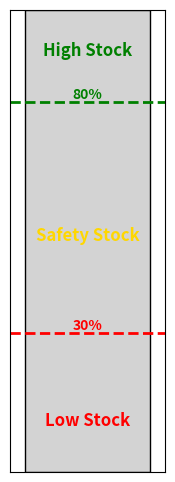

The matplotlib source for this figure:
import matplotlib.pyplot as plt
import numpy as np

def draw_stock_level_chart(stock_level=100):
    fig, ax = plt.subplots(figsize=(2, 6))
    ax.set_xlim(0, 1)
    ax.set_ylim(0, 100)
    
    # 畫長條形
    ax.bar(0.5, stock_level, width=0.8, color='lightgray', edgecolor='black')
    
    # 畫紅色30%線
    ax.axhline(y=30, color='red', linewidth=2, linestyle='--')
    ax.text(0.5, 30, '30%', color='red', ha='center', va='bottom', fontsize=10, fontweight='bold')
    
    # 畫綠色80%線
    ax.axhline(y=80, color='green', linewidth=2, linestyle='--')
    ax.text(0.5, 80, '80%', color='green', ha='center', va='bottom', fontsize=10, fontweight='bold')
    
    # 標示不同區域
    ax.text(0.5, 10, 'Low Stock', color='red', ha='center', fontsize=12, fontweight='bold')
    ax.text(0.5, 50, 'Safety Stock', color='gold', ha='center', fontsize=12, fontweight='bold')
    ax.text(0.5, 90, 'High Stock', color='green', ha='center', fontsize=12, fontweight='bold')
    
    # 隱藏 X 軸刻度
    ax.set_xticks([])
    ax.set_yticks([])
    
    plt.show()

# 測試繪製庫存水位圖
draw_stock_level_chart(100)



# 我要畫一個長條圖來顯示東西庫存的水位
# 1.	圖表用直立的長方形表示
# 2.	長方形內畫2條橫線—依序由下而上, 第1條線用紅色(且標示30%), 第2條線畫綠色(且標示80%)
# 3.	在第1條橫線到長方形底部的空白區域內寫入Low Stock(用紅色字體)
# 4.	在第1條橫線到第2條橫線間的空白區域內寫入Safety Stock (用黃色字體)
# 5.	在第2條橫線到長方形頂部的空白區域內寫入High Stock (用綠色字體)

